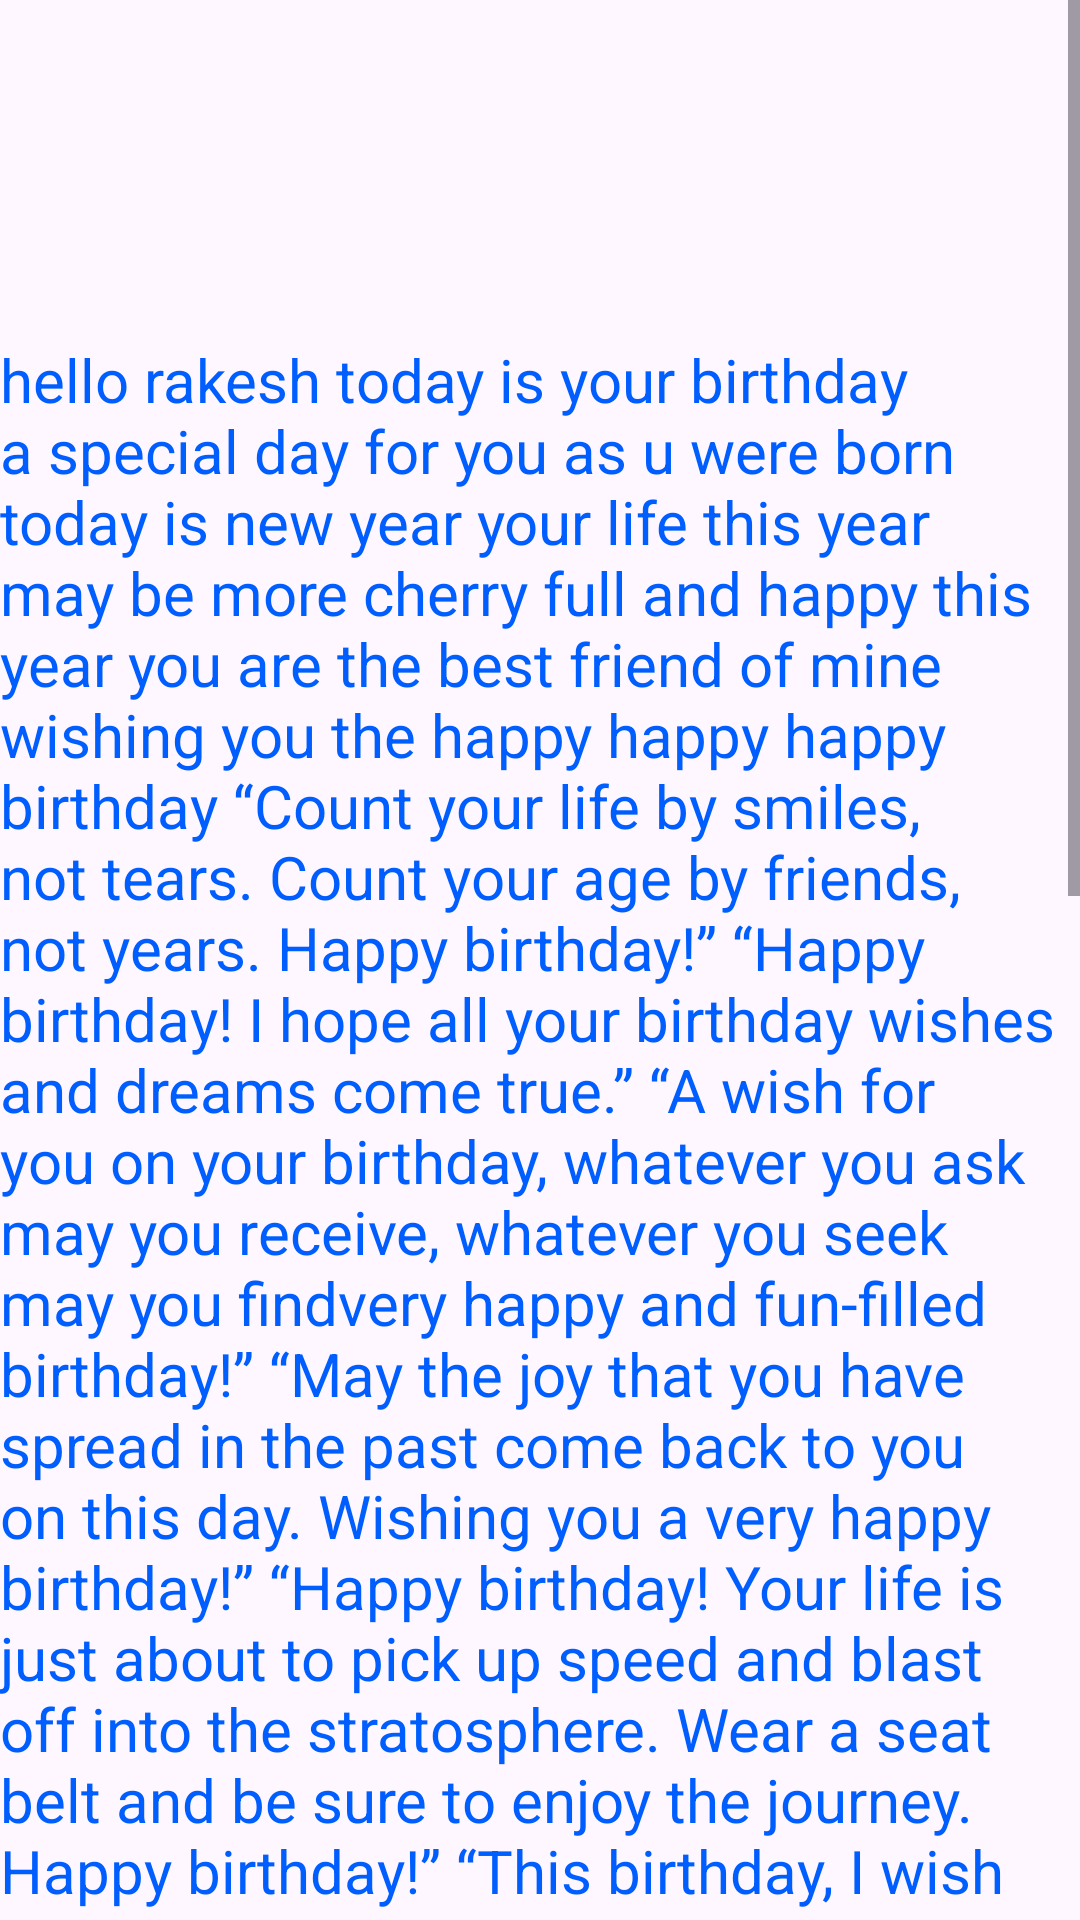

Layout XML and referenced resources for this Android screen:
<!-- AndroidManifest.xml: application theme Theme.RAKESH -->
<!-- res/layout/activity_main2.xml -->
<?xml version="1.0" encoding="utf-8"?>
<RelativeLayout xmlns:android="http://schemas.android.com/apk/res/android"
    android:layout_width="wrap_content"
    android:layout_height="wrap_content">

    <ScrollView
        android:layout_width="match_parent"
        android:layout_height="match_parent">

        <TextView
            android:id="@+id/textView"
            android:layout_width="match_parent"
            android:layout_height="match_parent"
            android:layout_marginTop="113dp"
            android:text="hello rakesh today is your birthday a special day for you as u were born today is new year your life this year may be more cherry full and happy this year you are the best friend of mine wishing you the happy happy happy birthday “Count your life by smiles, not tears. Count your age by friends, not years. Happy birthday!” “Happy birthday! I hope all your birthday wishes and dreams come true.” “A wish for you on your birthday, whatever you ask may you receive, whatever you seek may you findvery happy and fun-filled birthday!” “May the joy that you have spread in the past come back to you on this day. Wishing you a very happy birthday!” “Happy birthday! Your life is just about to pick up speed and blast off into the stratosphere. Wear a seat belt and be sure to enjoy the journey. Happy birthday!” “This birthday, I wish you abundant happiness and love. May all your dreams turn into reality and may lady luck visit your home today. Happy birthday to one of the sweetest people I’ve ever known.” “May you be gifted with life’s biggest joys and never-ending bliss. After all, you yourself are a gift to earth, so you deserve the best. Happy birthday.” “Count not the candles…see the lights they give. Count not the years, but the life you live. Wishing you a wonderful time ahead. Happy birthday.” “Forget the past; look forward to the future, for the best things are yet to come.” “Birthdays are a new start, a fresh beginning and a time to pursue new endeavors with new goals. Move forward with confidence and courage. You are a very special person. May today and all of your days be amazing!” “Your birthday is the first day of another 365-day journey. Be the shining thread in the beautiful tapestry of the world to make this year the best ever. Enjoy the ride.” “Be happy! Today is the day you were brought into this world to be a blessing and inspiration to the people around you! You are a wonderful person! May you be given more birthdays to fulfill all of your dreams!” once again happy birthday rakesh "

            android:textColor="#005EFF"

            android:textSize="20sp" />


    </ScrollView>
</RelativeLayout>
<!-- resources referenced by this layout -->
<resources>
  <style name="Theme.RAKESH" parent="Base.Theme.RAKESH" />
  <style name="Base.Theme.RAKESH" parent="Theme.Material3.DayNight.NoActionBar">
          
          
      </style>
</resources>
